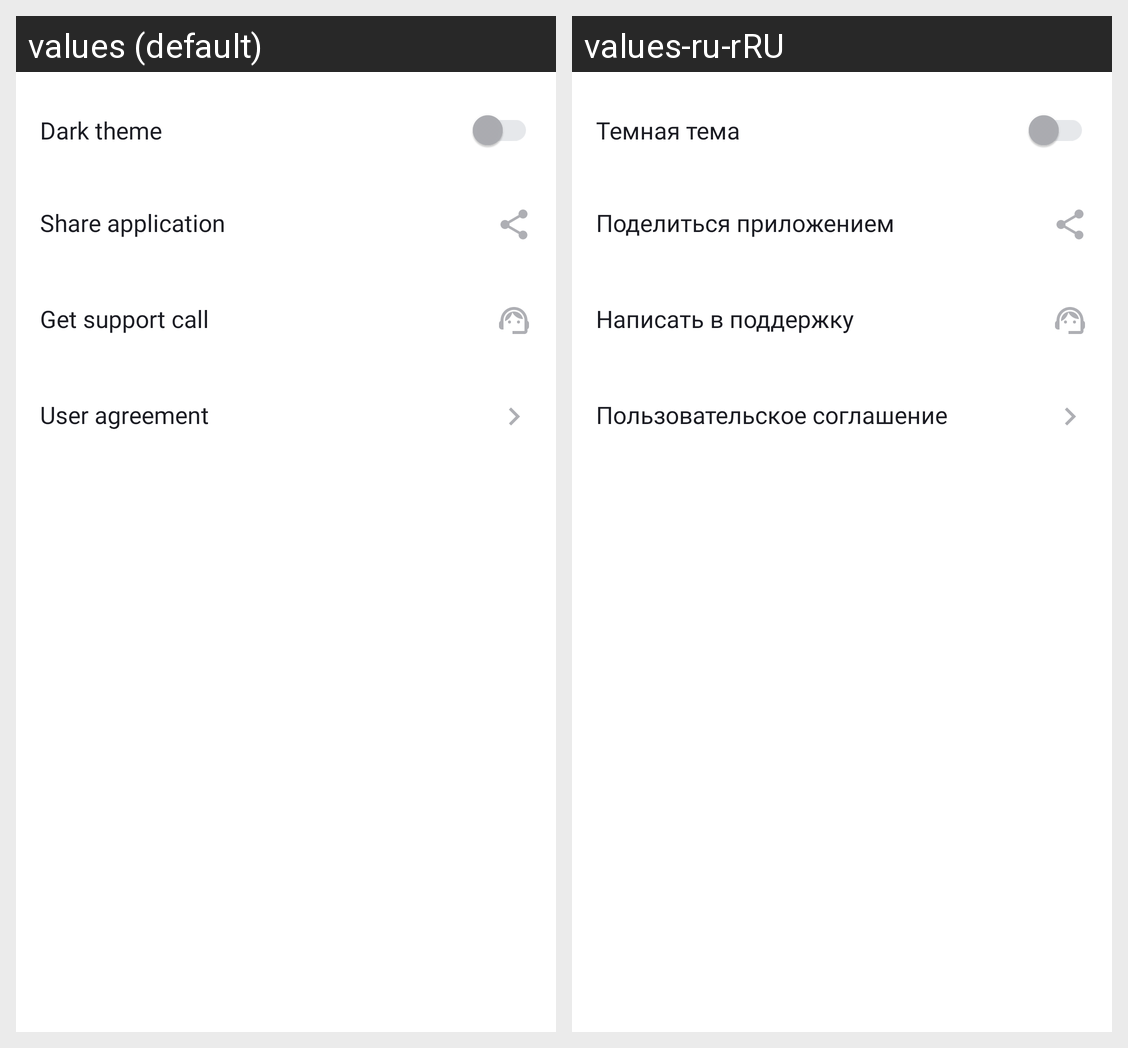

Translations of the strings shown on this Android screen, per locale in the grid:
Android screen res/layout/settings_fragment.xml rendered under 2 locales, left to right: values (default), values-ru-rRU. Device: Nexus 5 (rendered at 1080×1920; each locale shown at half size, 540×960, under a caption strip naming it); theme Base.Theme.PlaylistMaker.
Strings drawn on this screen, with the default value and each locale's value (text and hints the layout hard-codes, and strings that could not be matched under every locale, appear in the picture but are not listed):

dark_theme
  values: Dark theme
  values-ru-rRU: Темная тема

share_application
  values: Share application
  values-ru-rRU: Поделиться приложением

get_support
  values: Get support call
  values-ru-rRU: Написать в поддержку

user_agreement
  values: User agreement
  values-ru-rRU: Пользовательское соглашение
